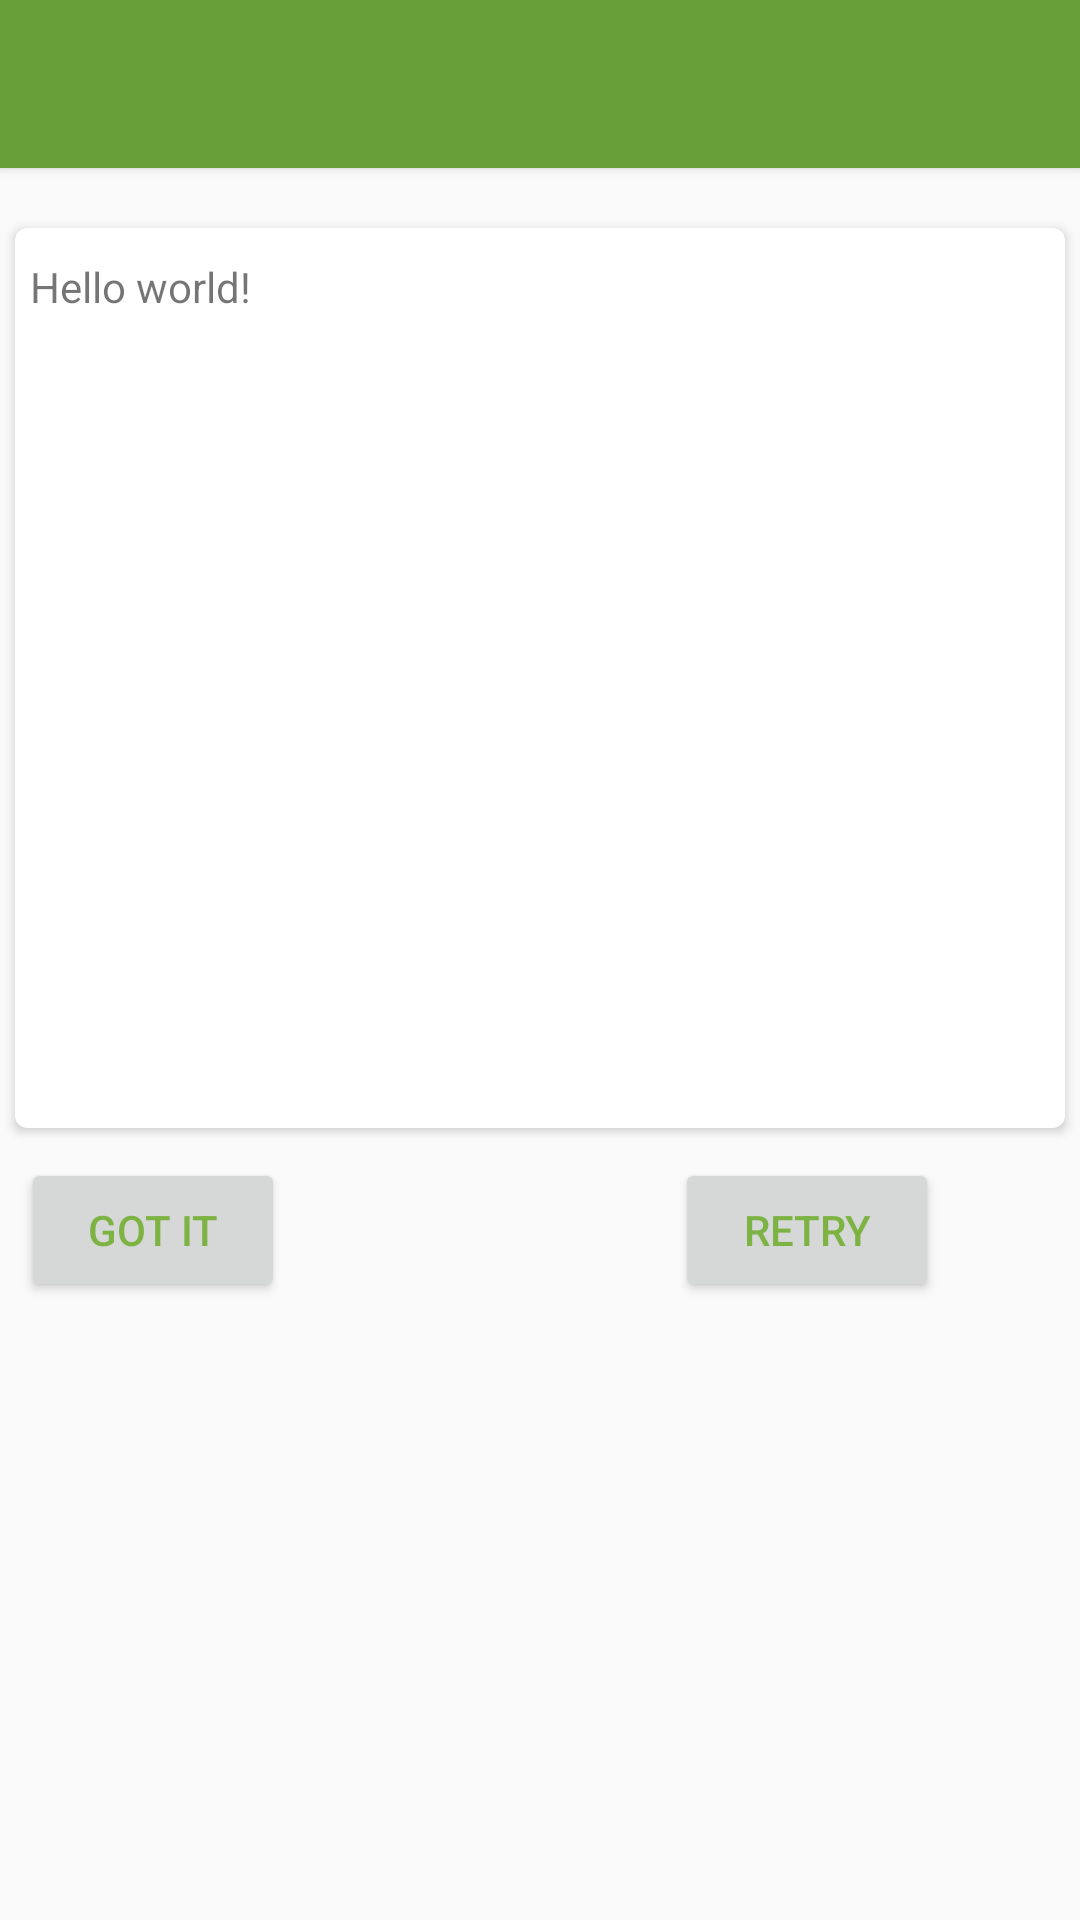

Layout XML and referenced resources for this Android screen:
<!-- AndroidManifest.xml: application theme AppTheme -->
<!-- res/layout/activity_display_message.xml -->
<LinearLayout xmlns:android="http://schemas.android.com/apk/res/android"
    xmlns:tools="http://schemas.android.com/tools"
    xmlns:card_view="http://schemas.android.com/apk/res-auto"
    android:layout_width="fill_parent"
    android:layout_height="fill_parent"
    android:label="FunChooser"
    android:orientation="vertical"
    tools:context="com.example.root.funchooser.DisplayMessageActivity">

    <include
        android:id="@+id/tool_bar"
        layout="@layout/tool_bar"
        ></include>


    <android.support.v7.widget.CardView
        xmlns:card_view="http://schemas.android.com/apk/res-auto"
        android:id="@+id/card_view"
        android:layout_gravity="center"
        android:layout_marginTop="20dp"
        android:layout_width="350dp"
        android:layout_height="300dp"
        card_view:cardCornerRadius="4dp">


        <TextView
            android:id="@+id/info"
            android:layout_marginTop="10dp"
            android:layout_marginLeft="5dp"
            android:layout_marginRight="5dp"
            android:text="@string/hello_world"
            android:layout_width="fill_parent"
            android:layout_height="fill_parent" />

    </android.support.v7.widget.CardView>





        <LinearLayout
            android:layout_width="wrap_content"
            android:layout_height="wrap_content"
            android:orientation="horizontal">
            <Button

                android:layout_marginTop="10dp"
                android:layout_width="wrap_content"
                android:layout_height="wrap_content"
                android:layout_weight="1"
                android:layout_marginLeft="7dp"
                android:id="@+id/got"
                android:layout_centerInParent="true"
                android:text="Got It"
                android:textColor="@color/textColor"
                android:layout_below="@+id/info"

                />

            <Button

                android:layout_marginTop="10dp"
                android:layout_weight="1"
                android:layout_marginLeft="130dp"
                android:layout_width="wrap_content"
                android:layout_height="wrap_content"
                android:id="@+id/retry"
                android:layout_centerInParent="true"
                android:text="Retry"
                android:textColor="@color/textColor"


                />


        </LinearLayout>
















</LinearLayout>
<!-- res/layout/tool_bar.xml (included above) -->
<?xml version="1.0" encoding="utf-8"?>
<android.support.v7.widget.Toolbar   xmlns:android="http://schemas.android.com/apk/res/android"
    android:layout_width="match_parent"
    android:layout_height="wrap_content"
    android:background="@color/ColorPrimary"
    android:elevation="2dp"
    android:theme="@style/ThemeOverlay.AppCompat.Dark"
    android:label="FunChooser"
    >

</android.support.v7.widget.Toolbar>
<!-- resources referenced by this layout -->
<resources>
  <color name="ColorPrimary">#689F38</color>
  <color name="textColor">#7CB342</color>
  <string name="hello_world">Hello world!</string>
  <style name="AppTheme" parent="Theme.AppCompat.Light.NoActionBar">
          <item name="colorPrimary">@color/ColorPrimary</item>
          <item name="colorPrimaryDark">@color/ColorPrimaryDark</item>
      </style>
  <color name="ColorPrimaryDark">#CDDC39</color>
</resources>
